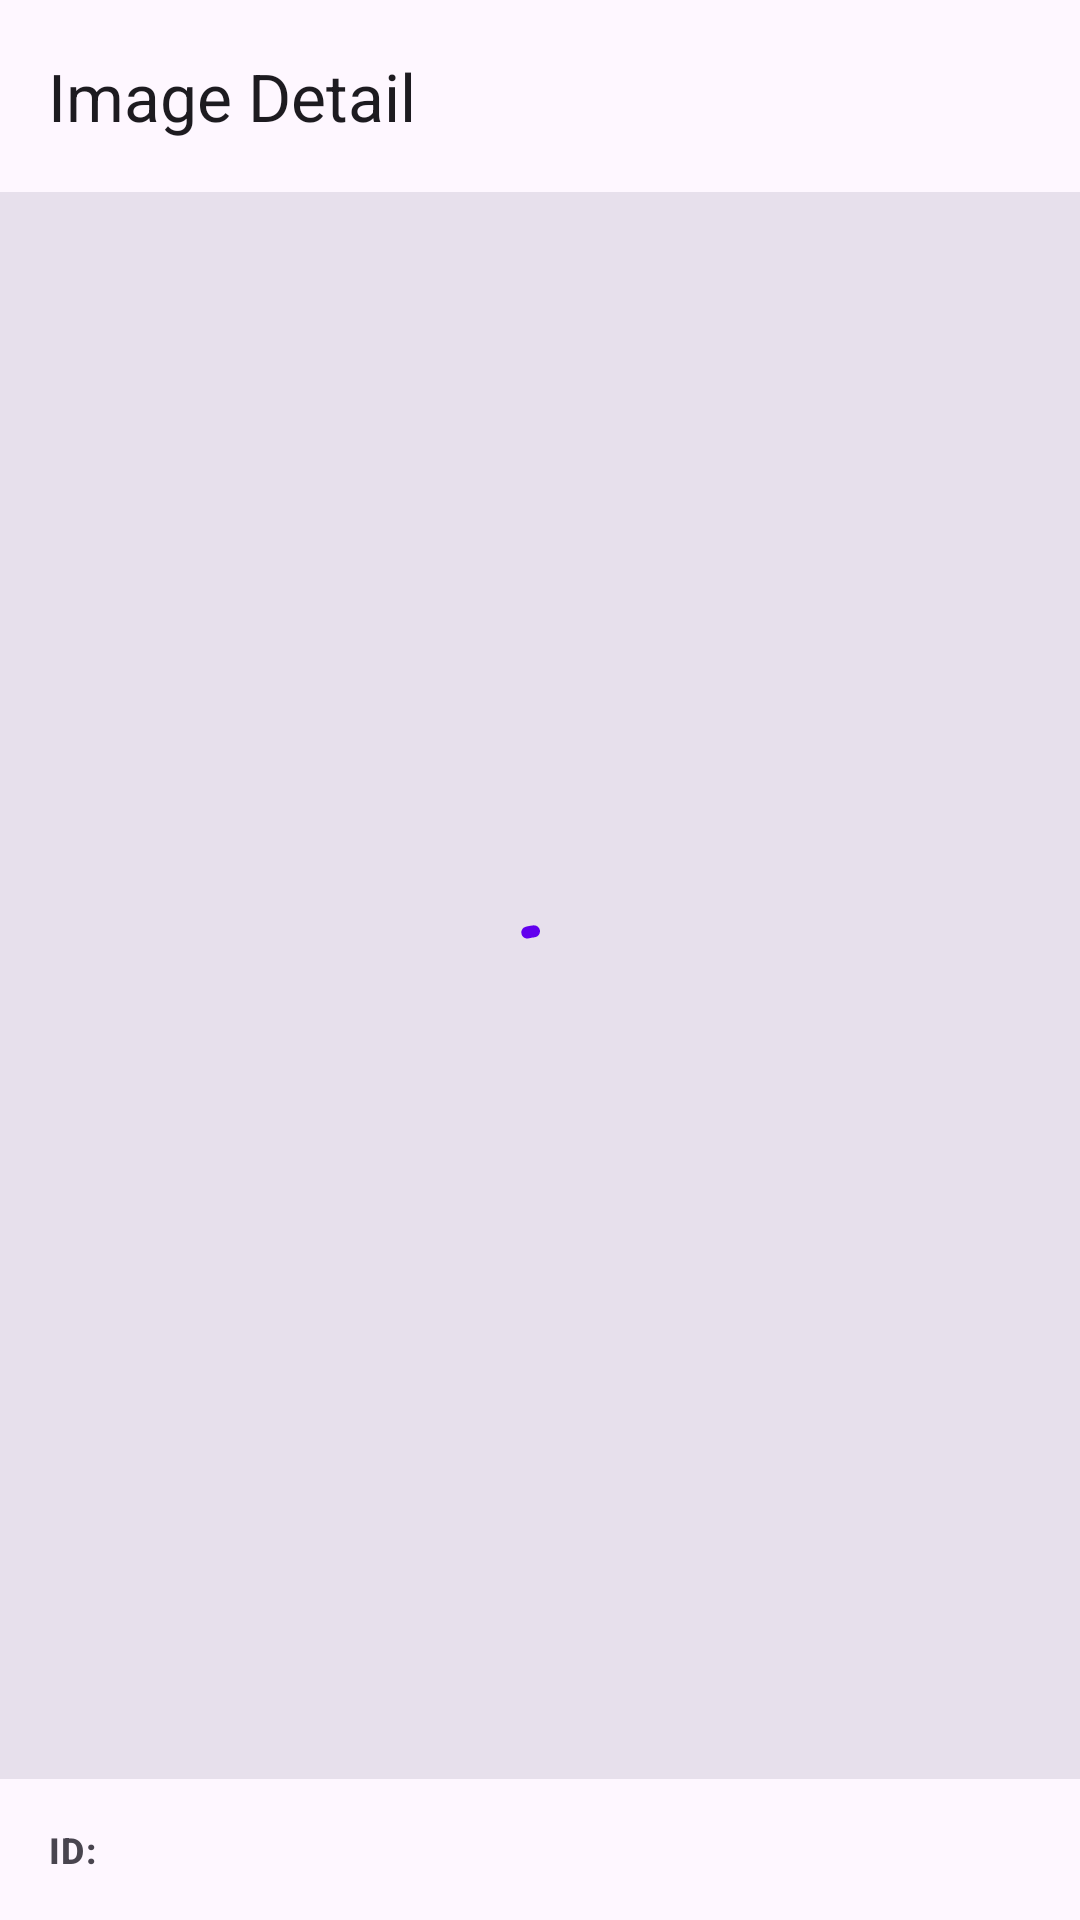

Produce the Android XML layout that renders to this screen, including the resource entries it uses.
<!-- AndroidManifest.xml: application theme Theme.CarsGallery -->
<!-- res/layout/fragment_image_detail.xml -->
<?xml version="1.0" encoding="utf-8"?>
<LinearLayout
    xmlns:android="http://schemas.android.com/apk/res/android"
    xmlns:app="http://schemas.android.com/apk/res-auto"
    xmlns:tools="http://schemas.android.com/tools"
    android:layout_width="match_parent"
    android:layout_height="match_parent"
    android:orientation="vertical"
    android:background="?attr/colorSurface">

    <com.google.android.material.appbar.MaterialToolbar
        android:id="@+id/toolbar"
        android:layout_width="match_parent"
        android:layout_height="?attr/actionBarSize"
        app:navigationIcon="@drawable/ic_arrow_back"
        app:title="@string/image_detail_title" />

    <FrameLayout
        android:layout_width="match_parent"
        android:layout_height="0dp"
        android:layout_weight="1"
        android:background="?attr/colorSurfaceVariant">

        <ImageView
            android:id="@+id/imageViewDetail"
            android:layout_width="match_parent"
            android:layout_height="match_parent"
            android:adjustViewBounds="true"
            android:contentDescription="@string/image_description"
            android:scaleType="fitCenter"
            tools:src="@drawable/ic_error" />

        <com.google.android.material.progressindicator.CircularProgressIndicator
            android:id="@+id/progressIndicator"
            android:layout_width="wrap_content"
            android:layout_height="wrap_content"
            android:layout_gravity="center"
            android:indeterminate="true" />

    </FrameLayout>

    <LinearLayout
        android:layout_width="match_parent"
        android:layout_height="wrap_content"
        android:gravity="center_vertical"
        android:orientation="horizontal"
        android:paddingHorizontal="16dp"
        android:paddingVertical="14dp">

        <TextView
            android:layout_width="wrap_content"
            android:layout_height="wrap_content"
            android:text="@string/image_id_label"
            android:textAppearance="?attr/textAppearanceLabelMedium"
            android:textStyle="bold" />

        <TextView
            android:id="@+id/textViewId"
            android:layout_width="0dp"
            android:layout_height="wrap_content"
            android:layout_marginStart="8dp"
            android:layout_weight="1"
            android:textAppearance="?attr/textAppearanceBodyMedium"
            android:textIsSelectable="true"
            tools:text="image_id_042" />

    </LinearLayout>

</LinearLayout>
<!-- resources referenced by this layout -->
<resources>
  <!-- drawable ic_error (drawable) -->
  <?xml version="1.0" encoding="utf-8"?>
  <vector xmlns:android="http://schemas.android.com/apk/res/android"
      android:width="24dp"
      android:height="24dp"
      android:viewportWidth="24"
      android:viewportHeight="24"
      android:tint="?attr/colorError">
      <path
          android:fillColor="#E53935"
          android:pathData="M12,2C6.48,2 2,6.48 2,12s4.48,10 10,10 10,-4.48 10,-10S17.52,2 12,2zM13,17h-2v-2h2v2zM13,13h-2L11,7h2v6z"/>
  </vector>
  <string name="image_description">Gallery image</string>
  <string name="image_detail_title">Image Detail</string>
  <string name="image_id_label">ID:</string>
  <style name="Theme.CarsGallery" parent="Theme.Material3.DayNight.NoActionBar">
          <item name="colorPrimary">@color/seed</item>
      </style>
  <color name="seed">#FF6200EE</color>
</resources>
